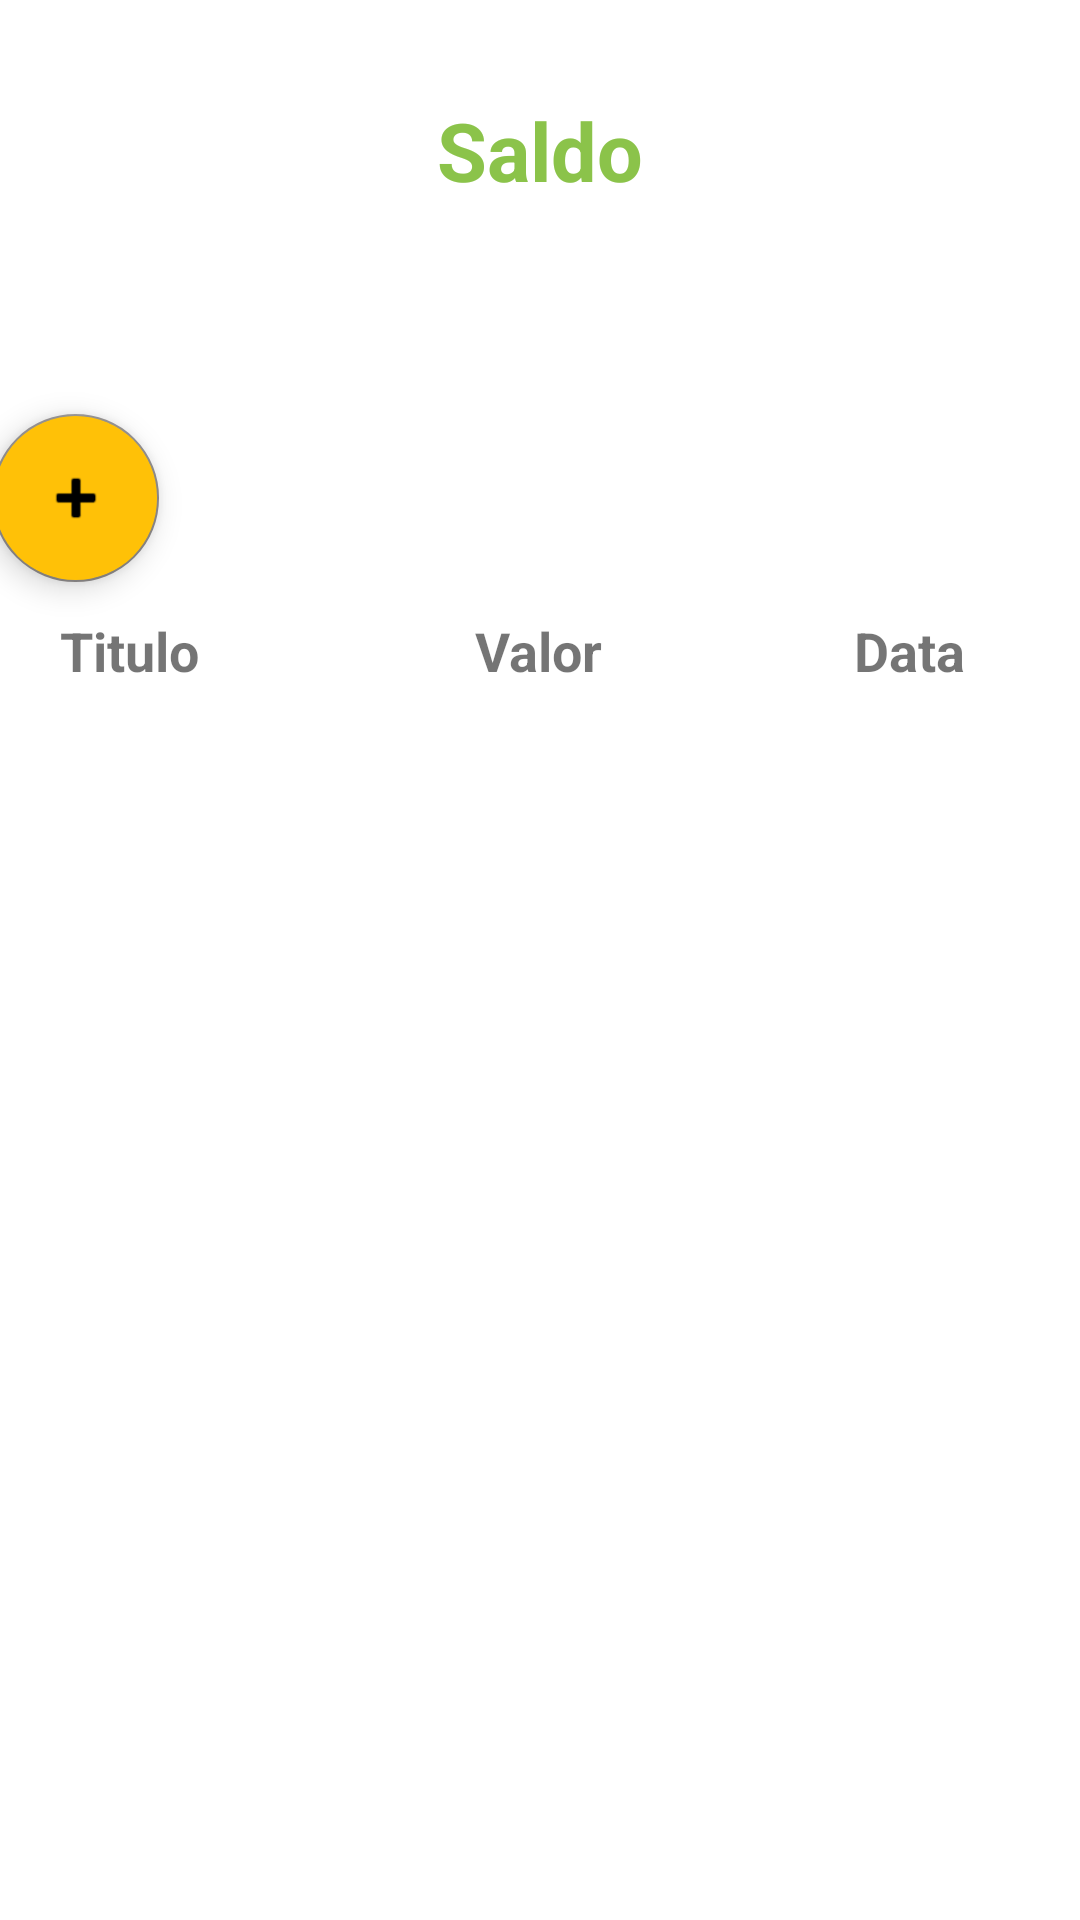

Here is an Android app screen rendered from its layout file. Give the layout XML and the strings, colors and styles it references.
<!-- AndroidManifest.xml: application theme Theme.Smartcash -->
<!-- res/layout/activity_saldo.xml -->
<?xml version="1.0" encoding="utf-8"?>
<androidx.constraintlayout.widget.ConstraintLayout xmlns:android="http://schemas.android.com/apk/res/android"
    xmlns:app="http://schemas.android.com/apk/res-auto"
    xmlns:tools="http://schemas.android.com/tools"
    android:layout_width="match_parent"
    android:layout_height="match_parent">

    <TextView
        android:id="@+id/txtSaldo"
        android:layout_width="wrap_content"
        android:layout_height="wrap_content"
        android:layout_marginStart="30dp"
        android:layout_marginTop="32dp"
        android:layout_marginEnd="30dp"
        android:text="Saldo"
        android:textColor="#8BC34A"
        android:textSize="27dp"
        android:textStyle="bold"
        app:layout_constraintEnd_toEndOf="parent"
        app:layout_constraintStart_toStartOf="parent"
        app:layout_constraintTop_toTopOf="parent" />

    <View
        android:id="@+id/view2"
        android:layout_width="380dp"
        android:layout_height="450dp"
        android:layout_marginTop="210dp"
        android:background="@drawable/radius_button"
        android:backgroundTint="?android:colorAccent"
        app:layout_constraintBottom_toBottomOf="parent"
        app:layout_constraintEnd_toEndOf="parent"
        app:layout_constraintHorizontal_bias="0.483"
        app:layout_constraintStart_toStartOf="parent"
        app:layout_constraintTop_toBottomOf="@+id/txtSaldo" />

    <androidx.recyclerview.widget.RecyclerView
        android:id="@+id/listaSaldo"
        android:layout_width="0dp"
        android:layout_height="0dp"
        app:layout_constraintBottom_toBottomOf="@+id/view2"
        android:backgroundTint="?android:textColorPrimary"
        app:layout_constraintEnd_toEndOf="@+id/view2"
        app:layout_constraintHorizontal_bias="0.0"
        app:layout_constraintStart_toStartOf="@+id/view2"
        app:layout_constraintTop_toTopOf="@+id/view2"
        app:layout_constraintVertical_bias="0.0" />

    <com.google.android.material.floatingactionbutton.FloatingActionButton
        android:id="@+id/floatingActionButton"
        android:layout_width="wrap_content"
        android:layout_height="wrap_content"
        android:layout_marginStart="25dp"
        android:layout_marginTop="50dp"
        android:layout_marginEnd="335dp"
        android:layout_marginBottom="20dp"
        android:backgroundTint="?android:colorPrimary"
        android:clickable="true"
        android:contentDescription="Adicionar Saldo"
        android:onClick="btnAbrirAdicionarSaldo"
        app:layout_constraintBottom_toTopOf="@+id/view2"
        app:layout_constraintEnd_toEndOf="parent"
        app:layout_constraintStart_toStartOf="parent"
        app:layout_constraintTop_toBottomOf="@+id/txtSaldo"
        app:srcCompat="@android:drawable/ic_input_add" />

    <TextView
        android:id="@+id/txtTituloListaSaldo"
        android:layout_width="wrap_content"
        android:layout_height="wrap_content"
        android:layout_marginStart="20dp"
        android:layout_marginTop="30dp"
        android:layout_marginEnd="50dp"
        android:layout_marginBottom="5dp"
        android:text="Titulo"
        android:textSize="18dp"
        android:textStyle="bold"
        app:layout_constraintBottom_toTopOf="@+id/view2"
        app:layout_constraintEnd_toStartOf="@+id/txtValorListaSaldo"
        app:layout_constraintHorizontal_bias="0.152"
        app:layout_constraintStart_toStartOf="parent"
        app:layout_constraintTop_toBottomOf="@+id/floatingActionButton"
        app:layout_constraintVertical_bias="1.0" />

    <TextView
        android:id="@+id/txtValorListaSaldo"
        android:layout_width="wrap_content"
        android:layout_height="wrap_content"
        android:layout_marginStart="92dp"
        android:text="Valor"
        android:textSize="18dp"
        android:textStyle="bold"
        app:layout_constraintStart_toEndOf="@+id/txtTituloListaSaldo"
        app:layout_constraintTop_toTopOf="@+id/txtTituloListaSaldo" />

    <TextView
        android:id="@+id/txtDataListaSaldo"
        android:layout_width="wrap_content"
        android:layout_height="wrap_content"
        android:layout_marginStart="50dp"
        android:layout_marginEnd="10dp"
        android:text="Data"
        android:textSize="18dp"
        android:textStyle="bold"
        app:layout_constraintEnd_toEndOf="parent"
        app:layout_constraintHorizontal_bias="0.548"
        app:layout_constraintStart_toEndOf="@+id/txtValorListaSaldo"
        app:layout_constraintTop_toTopOf="@+id/txtValorListaSaldo" />

</androidx.constraintlayout.widget.ConstraintLayout>
<!-- resources referenced by this layout -->
<resources>
  <style name="Theme.Smartcash" parent="Theme.MaterialComponents.DayNight.NoActionBar">
          
          <item name="colorPrimary">#FFC107</item>
          <item name="colorPrimaryVariant">#F8F8F8</item>
          <item name="colorOnPrimary">@color/white</item>
          
          <item name="colorSecondary">#888585</item>
          <item name="colorSecondaryVariant">@color/teal_700</item>
          <item name="colorOnSecondary">@color/black</item>
          <item name="colorAccent">#E4E4EA</item>
          
          <item name="android:statusBarColor" tools:targetApi="l">?attr/colorPrimaryVariant</item>
          
      </style>
  <!-- not gathered from this repository: default colours our renderer supplied (Android Studio template values) -->
  <color name="teal_700">#FF018786</color>
  <color name="black">#FF000000</color>
  <color name="white">#FFFFFFFF</color>
</resources>
